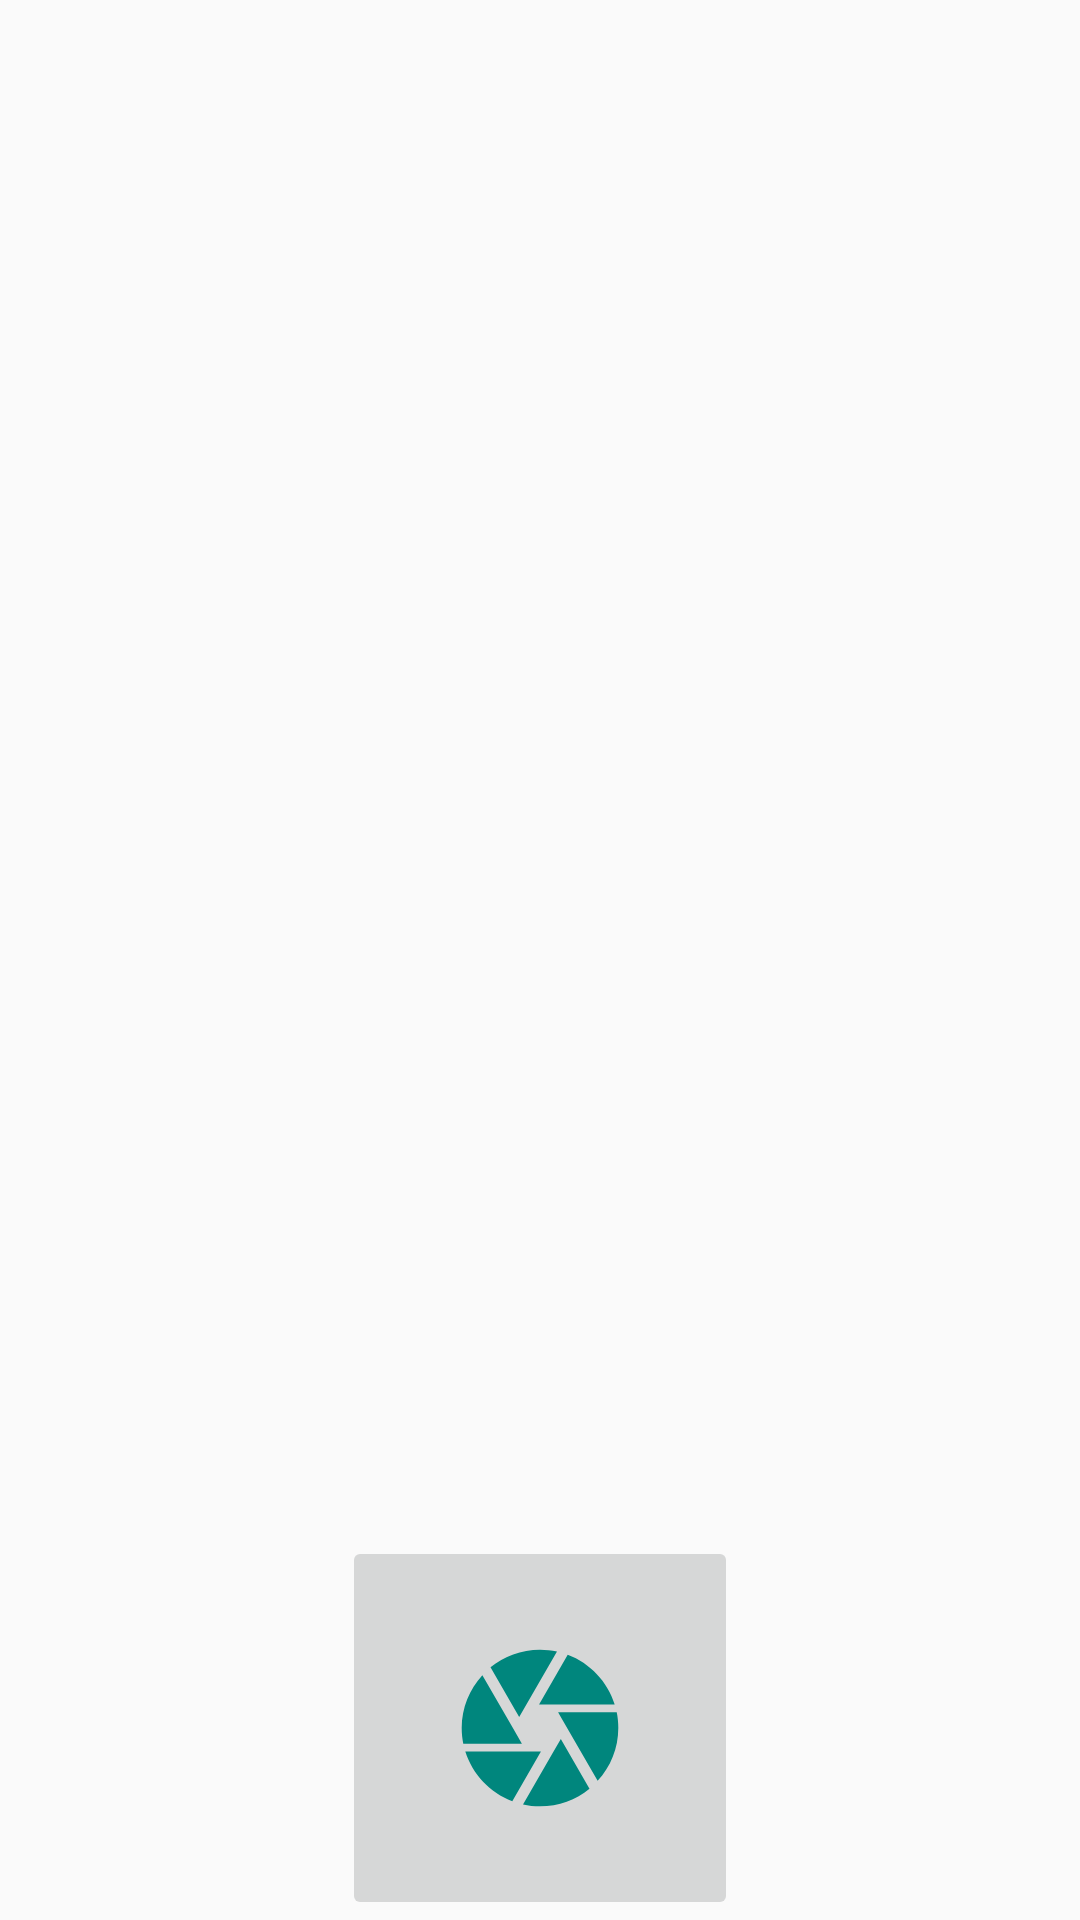

Reconstruct the res/layout file that produces this screen, plus the resources it refers to.
<!-- AndroidManifest.xml: application theme AppTheme -->
<!-- res/layout/activity_main.xml -->
<?xml version="1.0" encoding="utf-8"?>
<LinearLayout xmlns:android="http://schemas.android.com/apk/res/android"
    android:id="@+id/rl_root_one"
    android:orientation="vertical"
    android:layout_width="fill_parent"
    android:layout_height="fill_parent"
    >
    <FrameLayout
        android:id="@+id/camera_preview"
        android:layout_width="fill_parent"
        android:layout_height="fill_parent"
        android:layout_weight="1"
        />

    <ImageButton
        android:id="@+id/button_capture"
        android:layout_width="wrap_content"
        android:layout_height="wrap_content"
        android:layout_gravity="center"
        android:src="@drawable/ic_camera_foreground"
        />
</LinearLayout>
<!-- resources referenced by this layout -->
<resources>
  <!-- drawable ic_camera_foreground (drawable) -->
  <vector xmlns:android="http://schemas.android.com/apk/res/android"
      android:width="108dp"
      android:height="108dp"
      android:viewportWidth="41.37931"
      android:viewportHeight="41.37931"
      android:tint="#00867d">
    <group android:translateX="8.689655"
        android:translateY="8.689655">
        <path
            android:fillColor="#FF000000"
            android:pathData="M9.4,10.5l4.77,-8.26C13.47,2.09 12.75,2 12,2c-2.4,0 -4.6,0.85 -6.32,2.25l3.66,6.35 0.06,-0.1zM21.54,9c-0.92,-2.92 -3.15,-5.26 -6,-6.34L11.88,9h9.66zM21.8,10h-7.49l0.29,0.5 4.76,8.25C21,16.97 22,14.61 22,12c0,-0.69 -0.07,-1.35 -0.2,-2zM8.54,12l-3.9,-6.75C3.01,7.03 2,9.39 2,12c0,0.69 0.07,1.35 0.2,2h7.49l-1.15,-2zM2.46,15c0.92,2.92 3.15,5.26 6,6.34L12.12,15L2.46,15zM13.73,15l-3.9,6.76c0.7,0.15 1.42,0.24 2.17,0.24 2.4,0 4.6,-0.85 6.32,-2.25l-3.66,-6.35 -0.93,1.6z"/>
    </group>
  </vector>
  <style name="AppTheme" parent="Theme.AppCompat.Light.DarkActionBar">
          
          <item name="colorPrimary">@color/colorPrimary</item>
          <item name="colorPrimaryDark">@color/colorPrimaryDark</item>
          <item name="colorAccent">@color/colorAccent</item>
      </style>
  <color name="colorPrimary">#4DB6AC</color>
  <color name="colorPrimaryDark">#00867D</color>
  <color name="colorAccent">#D81B60</color>
</resources>
